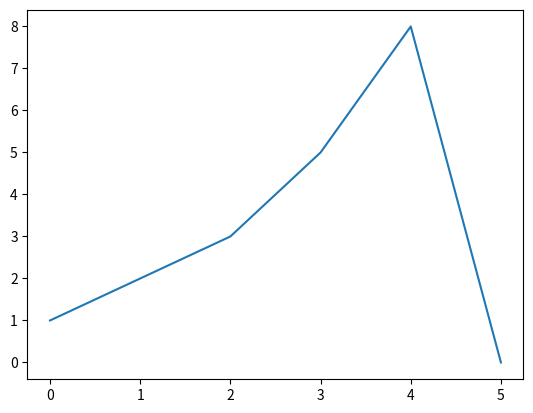

Here is the Python script that generated this plot:
import matplotlib.pyplot as plt
import numpy as np


num_lst = [1, 2, 3, 5, 8, 0]
plt.plot(num_lst)
plt.show()

# # Fixing random state for reproducibility
# np.random.seed(19680801)


# plt.rcdefaults()
# fig, ax = plt.subplots()

# # Example data
# [redacted]
# y_pos = np.arange(len(people))
# performance = 3 + 10 * np.random.rand(len(people))
# error = np.random.rand(len(people))

# ax.barh(y_pos, performance, xerr=error, align='center')
# ax.set_yticks(y_pos, labels=people)
# ax.invert_yaxis()  # labels read top-to-bottom
# ax.set_xlabel('Performance')
# ax.set_title('How fast do you want to go today?')

# plt.show()

